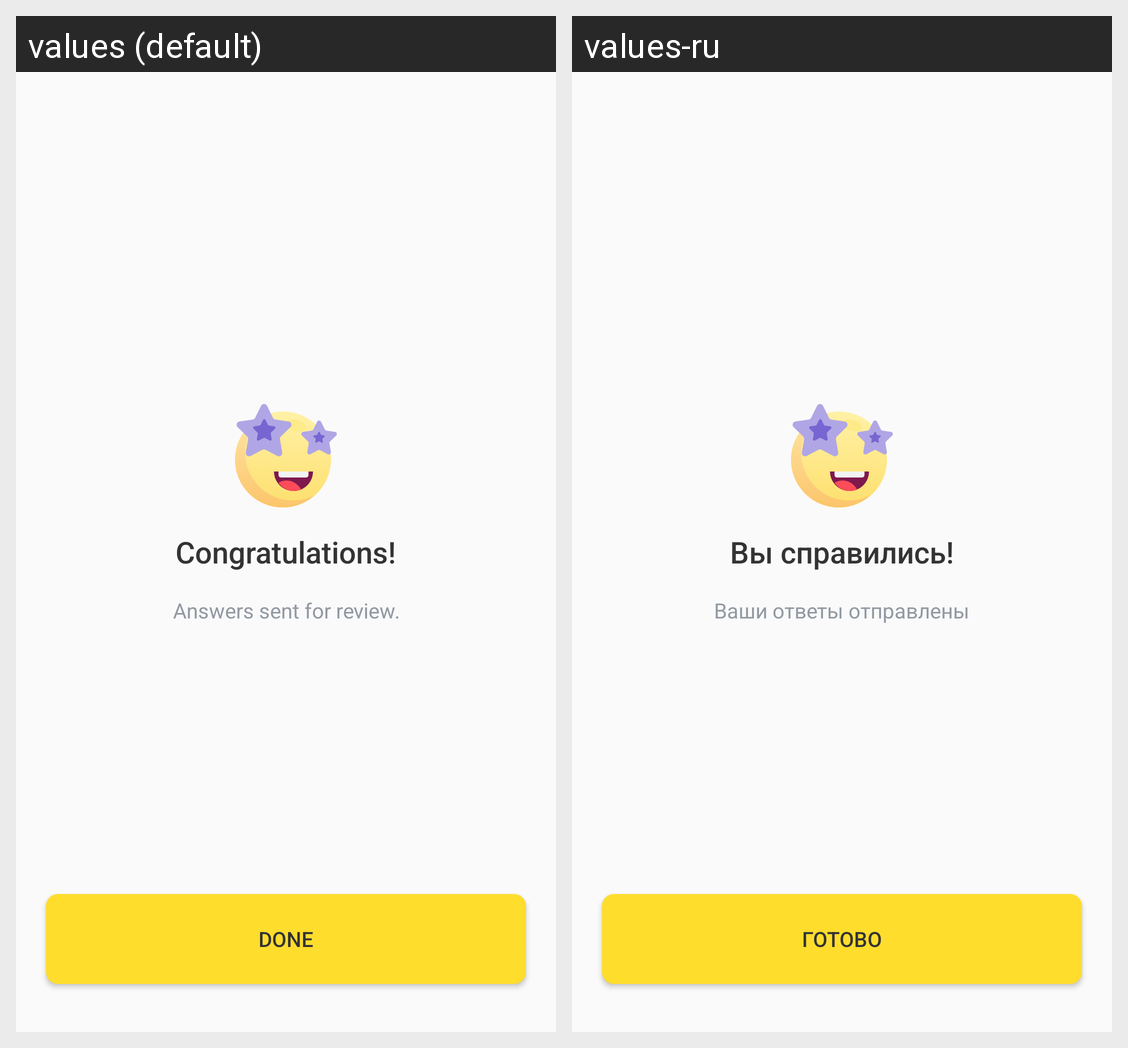

For this localized Android screen grid, give each drawn string resource with its value in every locale shown.
Android screen res/layout/dialog_test_completed.xml rendered under 2 locales, left to right: values (default), values-ru. Device: Nexus 5 (rendered at 1080×1920; each locale shown at half size, 540×960, under a caption strip naming it); theme AppTheme.
Strings drawn on this screen, with the default value and each locale's value (text and hints the layout hard-codes, and strings that could not be matched under every locale, appear in the picture but are not listed):

congratulations
  values: Congratulations!
  values-ru: Вы справились!

test_finished_message
  values: Answers sent for review.
  values-ru: Ваши ответы отправлены

done_btn
  values: Done
  values-ru: Готово
